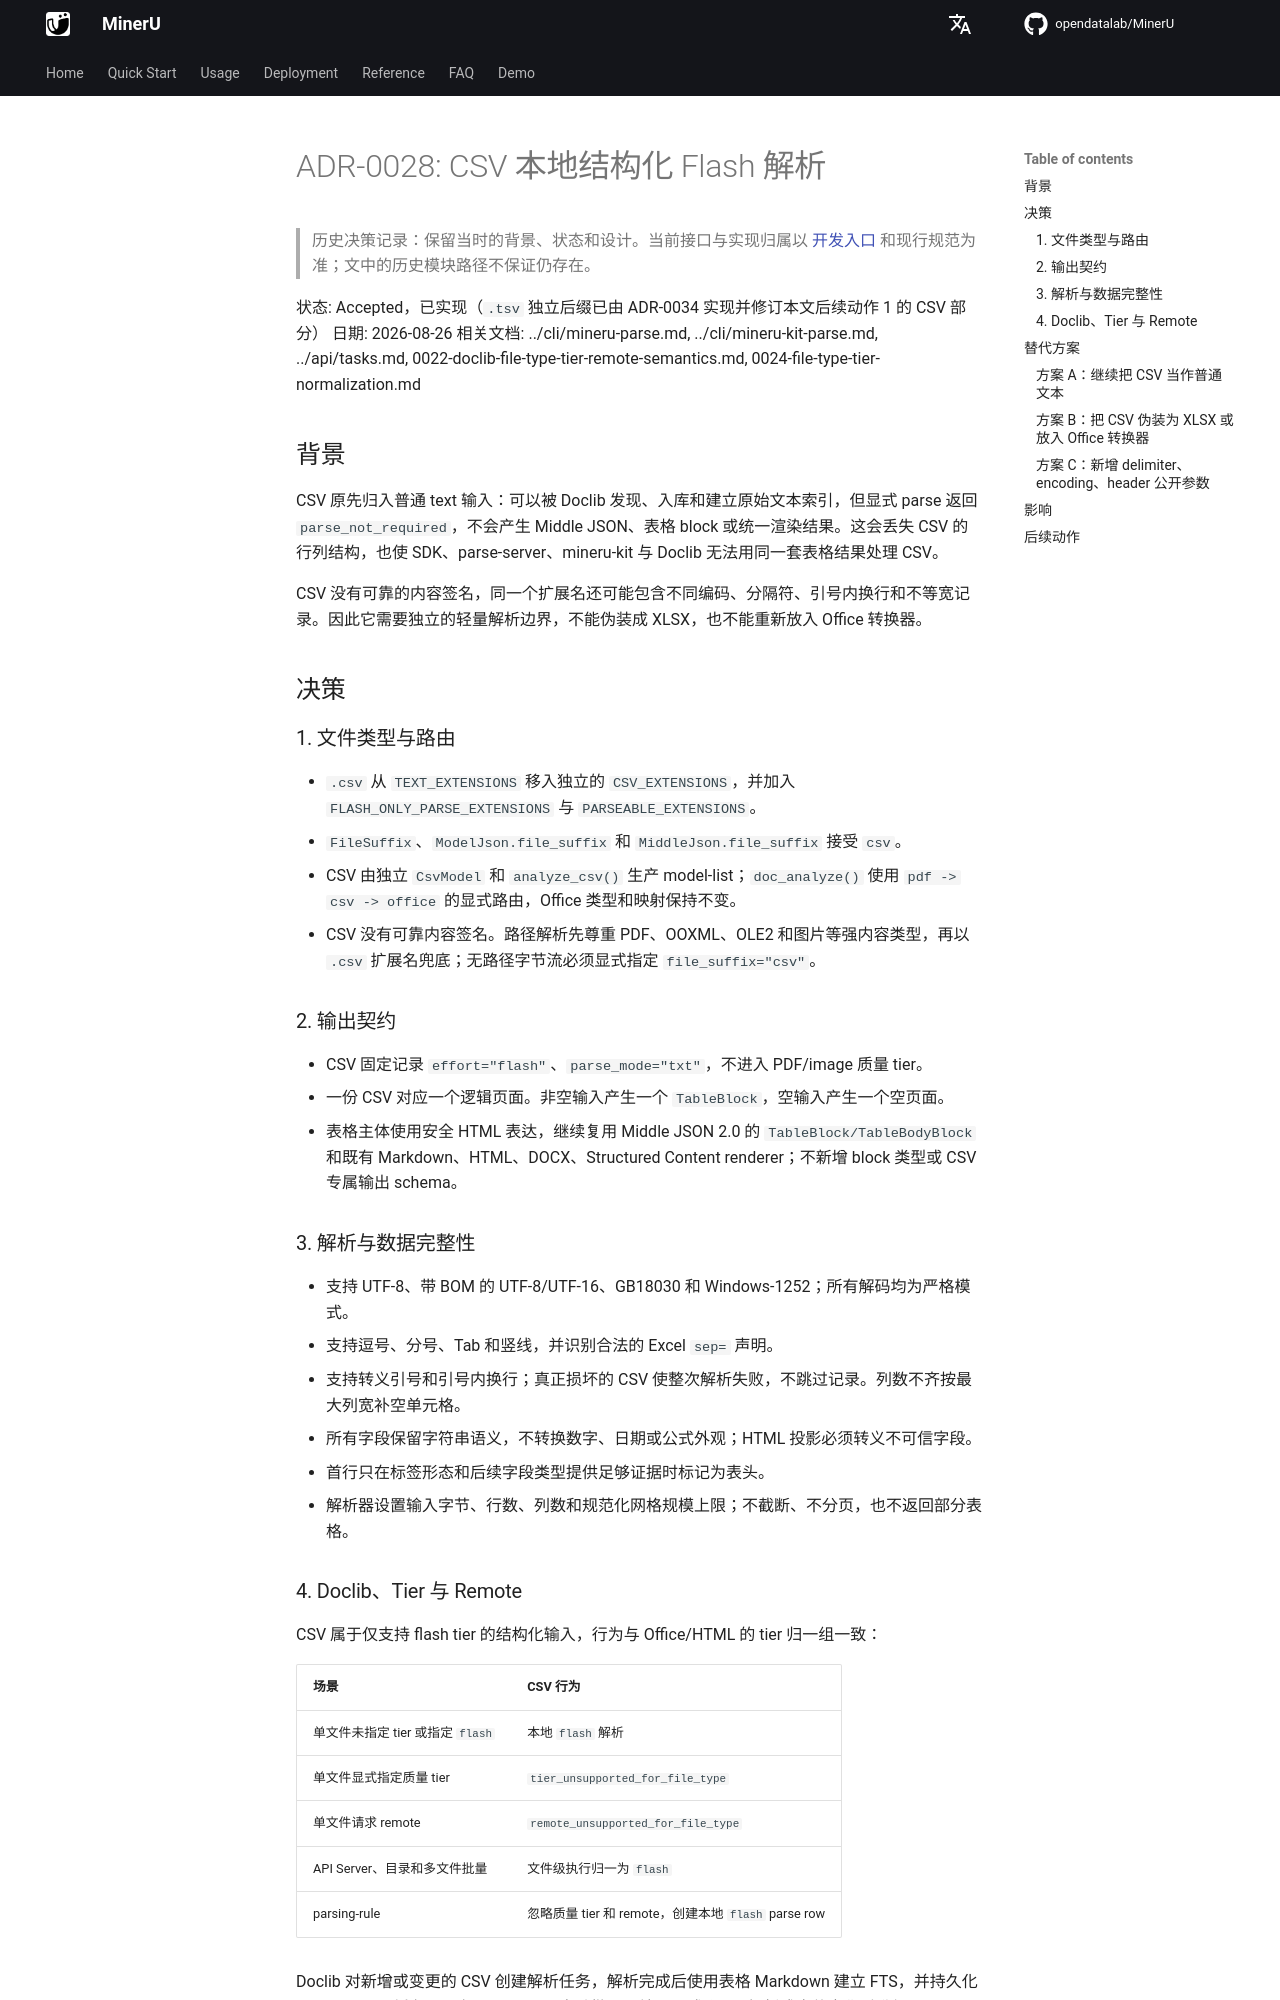

repository: opendatalab/MinerU · page: next/decisions/0028-csv-structured-flash-parsing/index.html · generator: mkdocs

# ADR-0028: CSV 本地结构化 Flash 解析

> 历史决策记录：保留当时的背景、状态和设计。当前接口与实现归属以 [开发入口](../README.md) 和现行规范为准；文中的历史模块路径不保证仍存在。

状态: Accepted，已实现（`.tsv` 独立后缀已由 ADR-0034 实现并修订本文后续动作 1 的 CSV 部分）
日期: 2026-08-26
相关文档: ../cli/mineru-parse.md, ../cli/mineru-kit-parse.md, ../api/tasks.md, 0022-doclib-file-type-tier-remote-semantics.md, 0024-file-type-tier-normalization.md

## 背景

CSV 原先归入普通 text 输入：可以被 Doclib 发现、入库和建立原始文本索引，但显式 parse 返回 `parse_not_required`，不会产生 Middle JSON、表格 block 或统一渲染结果。这会丢失 CSV 的行列结构，也使 SDK、parse-server、mineru-kit 与 Doclib 无法用同一套表格结果处理 CSV。

CSV 没有可靠的内容签名，同一个扩展名还可能包含不同编码、分隔符、引号内换行和不等宽记录。因此它需要独立的轻量解析边界，不能伪装成 XLSX，也不能重新放入 Office 转换器。

## 决策

### 1. 文件类型与路由

- `.csv` 从 `TEXT_EXTENSIONS` 移入独立的 `CSV_EXTENSIONS`，并加入 `FLASH_ONLY_PARSE_EXTENSIONS` 与 `PARSEABLE_EXTENSIONS`。
- `FileSuffix`、`ModelJson.file_suffix` 和 `MiddleJson.file_suffix` 接受 `csv`。
- CSV 由独立 `CsvModel` 和 `analyze_csv()` 生产 model-list；`doc_analyze()` 使用 `pdf -> csv -> office` 的显式路由，Office 类型和映射保持不变。
- CSV 没有可靠内容签名。路径解析先尊重 PDF、OOXML、OLE2 和图片等强内容类型，再以 `.csv` 扩展名兜底；无路径字节流必须显式指定 `file_suffix="csv"`。

### 2. 输出契约

- CSV 固定记录 `effort="flash"`、`parse_mode="txt"`，不进入 PDF/image 质量 tier。
- 一份 CSV 对应一个逻辑页面。非空输入产生一个 `TableBlock`，空输入产生一个空页面。
- 表格主体使用安全 HTML 表达，继续复用 Middle JSON 2.0 的 `TableBlock/TableBodyBlock` 和既有 Markdown、HTML、DOCX、Structured Content renderer；不新增 block 类型或 CSV 专属输出 schema。

### 3. 解析与数据完整性

- 支持 UTF-8、带 BOM 的 UTF-8/UTF-16、GB18030 和 Windows-1252；所有解码均为严格模式。
- 支持逗号、分号、Tab 和竖线，并识别合法的 Excel `sep=` 声明。
- 支持转义引号和引号内换行；真正损坏的 CSV 使整次解析失败，不跳过记录。列数不齐按最大列宽补空单元格。
- 所有字段保留字符串语义，不转换数字、日期或公式外观；HTML 投影必须转义不可信字段。
- 首行只在标签形态和后续字段类型提供足够证据时标记为表头。
- 解析器设置输入字节、行数、列数和规范化网格规模上限；不截断、不分页，也不返回部分表格。
